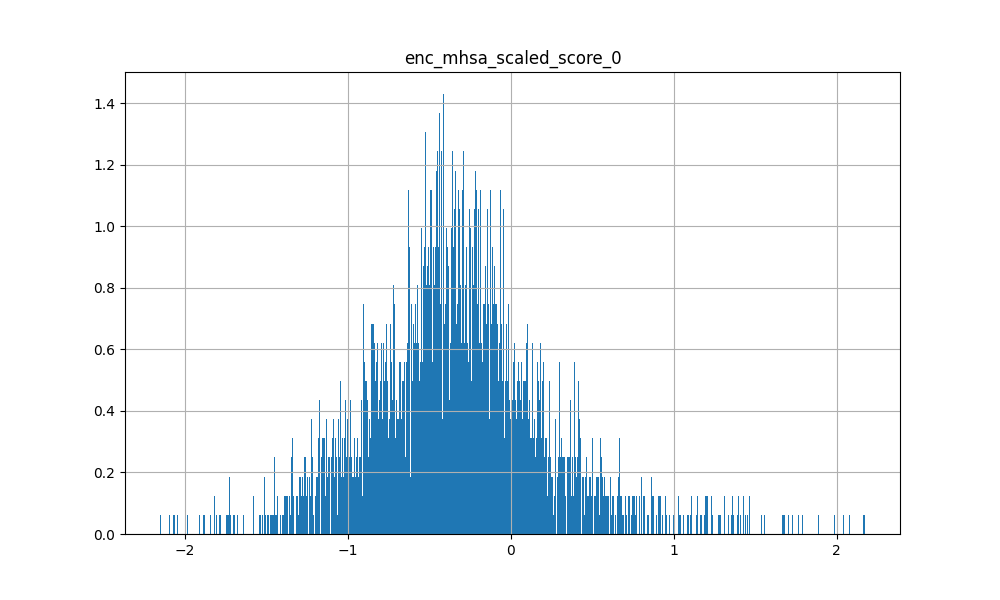

The table this chart was drawn from, first rows:
-5.585521087050437927e-02, 1.673580408096313477e+00, 1.452895760536193848e+00, 4.972136318683624268e-01, 1.146176457405090332e+00, 7.867620587348937988e-01, 1.363562583923339844e+00, 6.668385267257690430e-01, 7.699900865554809570e-01, 6.818127632141113281e-01, 1.030732631683349609e+00, 1.234595894813537598e+00, 4.415232837200164795e-01, 5.994769334793090820e-01, 1.273888826370239258e+00, -6.833921670913696289e-01, 2.173401832580566406e+00, -1.131665110588073730e+00, 1.682670950889587402e+00, 1.285539388656616211e+00, 1.204768180847167969e+00, 1.030273810029029846e-01, 1.429535627365112305e+00, 5.399705767631530762e-01
-7.982601970434188843e-02, -1.810993671417236328e+00, -1.879750013351440430e+00, -1.173712015151977539e+00, -1.471116542816162109e+00, -1.051012992858886719e+00, -1.215672492980957031e+00, -9.641727209091186523e-01, -1.029537439346313477e+00, -1.147648930549621582e+00, -1.234096884727478027e+00, -1.611590147018432617e+00, -8.576635718345642090e-01, -1.185882568359375000e+00, -1.510428905487060547e+00, -1.752000898122787476e-01, -1.935739874839782715e+00, 4.147018194198608398e-01, -1.729507088661193848e+00, -1.733398556709289551e+00, -1.384767651557922363e+00, -6.494796276092529297e-01, -1.674976468086242676e+00, -9.538964033126831055e-01
-5.597113072872161865e-02, 3.967974185943603516e-01, 1.642757058143615723e-01, -1.946730911731719971e-01, 1.728488504886627197e-01, 9.662292897701263428e-02, 4.443600773811340332e-01, -6.139231380075216293e-03, 6.296996027231216431e-02, -2.601104974746704102e-02, 2.595044970512390137e-01, 1.401348263025283813e-01, -2.662819810211658478e-02, -8.404565602540969849e-02, 2.209192812442779541e-01, -5.805318951606750488e-01, 7.324727177619934082e-01, -6.253378391265869141e-01, 4.544376134872436523e-01, 1.530510187149047852e-01, 2.341235131025314331e-01, -2.086650729179382324e-01, 3.185424208641052246e-01, -6.153726577758789062e-02
-8.697365224361419678e-02, -4.278994798660278320e-01, -5.645593404769897461e-01, -5.433562994003295898e-01, -4.557842910289764404e-01, -3.205543160438537598e-01, -1.853087395429611206e-01, -2.674753069877624512e-01, -2.883939743041992188e-01, -4.221669435501098633e-01, -4.131905138492584229e-01, -5.175485610961914062e-01, -4.083934128284454346e-01, -5.239058136940002441e-01, -4.100880324840545654e-01, -3.885890245437622070e-01, -3.541548252105712891e-01, -1.345161497592926025e-01, -4.360930621623992920e-01, -5.756498575210571289e-01, -3.257359564304351807e-01, -3.564178645610809326e-01, -5.539651513099670410e-01, -3.580319285392761230e-01
-7.516013830900192261e-02, -7.127295136451721191e-01, -7.991085052490234375e-01, -5.581398606300354004e-01, -5.956211686134338379e-01, -3.966325223445892334e-01, -3.230642378330230713e-01, -4.107155799865722656e-01, -3.747173547744750977e-01, -5.305973291397094727e-01, -4.936453998088836670e-01, -5.335320234298706055e-01, -4.235296547412872314e-01, -5.654705166816711426e-01, -6.337963342666625977e-01, -3.375378847122192383e-01, -5.575461983680725098e-01, -9.605528414249420166e-02, -5.471387505531311035e-01, -8.003366589546203613e-01, -4.929791390895843506e-01, -3.466690778732299805e-01, -5.938201546669006348e-01, -4.921487569808959961e-01
-1.137861534953117371e-01, -1.674650758504867554e-01, -4.380007982254028320e-01, -6.419737935066223145e-01, -3.648159205913543701e-01, -2.631276547908782959e-01, 1.101975515484809875e-02, -2.202363759279251099e-01, -2.304440587759017944e-01, -3.987256586551666260e-01, -3.240784108638763428e-01, -5.236280560493469238e-01, -4.473305940628051758e-01, -5.372365117073059082e-01, -2.716902494430541992e-01, -6.143921017646789551e-01, -3.609459381550550461e-03, -3.367598652839660645e-01, -2.338929325342178345e-01, -4.840269684791564941e-01, -1.780216991901397705e-01, -4.327556192874908447e-01, -4.382618665695190430e-01, -3.604118227958679199e-01
-7.871619611978530884e-02, -5.300721526145935059e-01, -6.221148967742919922e-01, -4.947222769260406494e-01, -4.878627061843872070e-01, -3.218265473842620850e-01, -2.272209376096725464e-01, -2.937044799327850342e-01, -2.902647852897644043e-01, -4.404066205024719238e-01, -4.341799914836883545e-01, -4.610515534877777100e-01, -3.943644464015960693e-01, -5.035304427146911621e-01, -4.831657111644744873e-01, -3.350516557693481445e-01, -4.237564802169799805e-01, -1.059992909431457520e-01, -4.481357634067535400e-01, -6.451942324638366699e-01, -3.694007396697998047e-01, -3.162410557270050049e-01, -5.322764515876770020e-01, -3.905413150787353516e-01
-3.223173692822456360e-02, -7.163217067718505859e-01, -9.175422191619873047e-01, -6.911324858665466309e-01, -6.769358515739440918e-01, -3.895916044712066650e-01, -3.155024349689483643e-01, -4.408171474933624268e-01, -4.519772529602050781e-01, -5.647248029708862305e-01, -5.132836699485778809e-01, -7.316526770591735840e-01, -4.950695633888244629e-01, -5.883763432502746582e-01, -7.312900424003601074e-01, -3.591506183147430420e-01, -5.949971079826354980e-01, 1.199345067143440247e-01, -6.064262986183166504e-01, -9.545506834983825684e-01, -5.068654417991638184e-01, -2.536242008209228516e-01, -6.945460438728332520e-01, -5.675957798957824707e-01
-1.048725843429565430e-01, -1.071927189826965332e+00, -1.171535968780517578e+00, -8.146875500679016113e-01, -8.980886936187744141e-01, -6.250074505805969238e-01, -5.858163237571716309e-01, -5.721708536148071289e-01, -5.696325302124023438e-01, -7.594580054283142090e-01, -7.744949460029602051e-01, -8.947741389274597168e-01, -6.148526668548583984e-01, -8.518352508544921875e-01, -9.142770767211914062e-01, -3.640095293521881104e-01, -1.014408707618713379e+00, 1.748538948595523834e-02, -9.767961502075195312e-01, -1.112752437591552734e+00, -7.641486525535583496e-01, -5.176104903221130371e-01, -1.037745475769042969e+00, -6.469885110855102539e-01
-6.363937258720397949e-02, -7.815379500389099121e-01, -9.291712045669555664e-01, -7.219417095184326172e-01, -7.013390064239501953e-01, -4.483636617660522461e-01, -3.471072912216186523e-01, -4.519666731357574463e-01, -4.844107329845428467e-01, -5.869100689888000488e-01, -6.054830551147460938e-01, -7.514740824699401855e-01, -5.487577915191650391e-01, -6.648716926574707031e-01, -7.278986573219299316e-01, -3.968396782875061035e-01, -6.790912151336669922e-01, 6.675839424133300781e-02, -6.883028149604797363e-01, -9.785678982734680176e-01, -5.362030267715454102e-01, -3.267449736595153809e-01, -7.893494367599487305e-01, -5.670415759086608887e-01
-7.659037411212921143e-02, -1.030440926551818848e+00, -1.181507110595703125e+00, -8.815295100212097168e-01, -8.761295080184936523e-01, -6.704363226890563965e-01, -6.389454007148742676e-01, -6.624929904937744141e-01, -6.629115939140319824e-01, -7.251119017601013184e-01, -7.186763286590576172e-01, -1.064354538917541504e+00, -5.739340782165527344e-01, -8.130139708518981934e-01, -8.944194316864013672e-01, -3.237203955650329590e-01, -1.005849242210388184e+00, 8.978813886642456055e-02, -1.007253408432006836e+00, -1.071388721466064453e+00, -7.969229221343994141e-01, -5.192154049873352051e-01, -1.023842930793762207e+00, -6.497902274131774902e-01
-4.710361734032630920e-02, -2.602419555187225342e-01, -3.956989049911499023e-01, -2.892370820045471191e-01, -3.329055309295654297e-01, -9.473122656345367432e-02, -8.956158161163330078e-02, -4.087810963392257690e-02, -2.530915103852748871e-02, -2.576037645339965820e-01, -3.194729983806610107e-01, -2.679388821125030518e-01, -3.094365298748016357e-01, -2.872557640075683594e-01, -3.465973138809204102e-01, -1.567668020725250244e-01, -2.432777881622314453e-01, 1.280246227979660034e-01, -2.622259259223937988e-01, -4.791079461574554443e-01, -1.213950216770172119e-01, -9.575855731964111328e-02, -3.990482985973358154e-01, -2.524902820587158203e-01
-1.466929446905851364e-03, 7.921413779258728027e-01, 6.608268022537231445e-01, 3.633206486701965332e-01, 5.346063375473022461e-01, 4.166363477706909180e-01, 4.908441305160522461e-01, 3.840719759464263916e-01, 5.136930942535400391e-01, 3.710701763629913330e-01, 5.372413396835327148e-01, 5.778304338455200195e-01, 3.262324035167694092e-01, 3.871006369590759277e-01, 5.574652552604675293e-01, -1.715471781790256500e-02, 8.753907084465026855e-01, -2.841577231884002686e-01, 6.907452344894409180e-01, 7.152937054634094238e-01, 5.627499818801879883e-01, 1.028772741556167603e-01, 6.233010292053222656e-01, 3.296592831611633301e-01
-3.028623014688491821e-02, 1.732216596603393555e+00, 1.395588755607604980e+00, 4.822675585746765137e-01, 1.095429539680480957e+00, 8.652197122573852539e-01, 1.366857767105102539e+00, 7.507407665252685547e-01, 8.702378869056701660e-01, 6.772835850715637207e-01, 1.035431623458862305e+00, 1.168484091758728027e+00, 4.174755513668060303e-01, 6.302518248558044434e-01, 1.201497673988342285e+00, -6.027367115020751953e-01, 2.164899587631225586e+00, -9.079515337944030762e-01, 1.664968252182006836e+00, 1.225302338600158691e+00, 1.256381273269653320e+00, 1.969820857048034668e-01, 1.361231923103332520e+00, 5.220693945884704590e-01
-6.300840526819229126e-02, -1.168488979339599609e+00, -1.248894214630126953e+00, -8.510148525238037109e-01, -9.969753623008728027e-01, -6.601613759994506836e-01, -6.396892666816711426e-01, -6.359484791755676270e-01, -7.133840322494506836e-01, -8.291500210762023926e-01, -8.262084126472473145e-01, -9.988086819648742676e-01, -6.641963124275207520e-01, -8.418547511100769043e-01, -1.015934586524963379e+00, -3.581361174583435059e-01, -1.094099402427673340e+00, 9.700956940650939941e-02, -9.870015978813171387e-01, -1.276373624801635742e+00, -8.802394866943359375e-01, -4.209171235561370850e-01, -1.018972039222717285e+00, -7.191087603569030762e-01
-1.246214359998703003e-01, -8.259742707014083862e-02, -2.263962030410766602e-01, -5.354943275451660156e-01, -2.170459479093551636e-01, -3.577206730842590332e-01, -9.145149588584899902e-02, -2.686800658702850342e-01, -3.053454458713531494e-01, -3.101457059383392334e-01, -1.982122510671615601e-01, -5.069051980972290039e-01, -2.682685852050781250e-01, -4.814323782920837402e-01, -3.962902724742889404e-02, -5.154600739479064941e-01, -1.581531018018722534e-02, -5.463644266128540039e-01, -2.522847354412078857e-01, -1.078956797719001770e-01, -2.406544983386993408e-01, -5.804134607315063477e-01, -3.362255394458770752e-01, -1.731016784906387329e-01
2.128045447170734406e-02, -1.293428778648376465e+00, -1.317161083221435547e+00, -6.124526262283325195e-01, -9.779376983642578125e-01, -5.829392075538635254e-01, -8.300866484642028809e-01, -6.182203888893127441e-01, -6.176706552505493164e-01, -7.125563621520996094e-01, -7.299011349678039551e-01, -9.243193268775939941e-01, -4.557410478591918945e-01, -6.249244213104248047e-01, -1.122476458549499512e+00, 1.033853814005851746e-01, -1.370211482048034668e+00, 5.488229393959045410e-01, -1.111623525619506836e+00, -1.221068024635314941e+00, -9.149628877639770508e-01, -1.850551366806030273e-01, -1.012322425842285156e+00, -6.428815126419067383e-01
-1.490044891834259033e-01, 2.734335660934448242e-01, -1.046736817806959152e-02, -5.036510825157165527e-01, 7.478843908756971359e-03, -1.118946447968482971e-01, 3.913595974445343018e-01, -1.428155750036239624e-01, -8.617661148309707642e-02, -2.285936325788497925e-01, 5.197298526763916016e-02, -1.124419048428535461e-01, -2.447474896907806396e-01, -4.015727341175079346e-01, 1.438853442668914795e-01, -8.965973258018493652e-01, 6.695028543472290039e-01, -9.304068684577941895e-01, 2.780092358589172363e-01, -9.638236835598945618e-03, 9.885408729314804077e-02, -5.422970652580261230e-01, 6.693276017904281616e-02, -1.992382556200027466e-01
-2.761724777519702911e-02, -3.086527287960052490e-01, -3.797672986984252930e-01, -2.218324840068817139e-01, -2.380318939685821533e-01, -1.580975502729415894e-01, -1.549905240535736084e-01, -1.862592548131942749e-01, -1.123628392815589905e-01, -2.217797338962554932e-01, -1.296956539154052734e-01, -1.985172927379608154e-01, -1.068332418799400330e-01, -2.437226027250289917e-01, -2.791835367679595947e-01, -1.010262221097946167e-01, -2.590655982494354248e-01, -3.352290391921997070e-02, -2.701568603515625000e-01, -2.648846507072448730e-01, -2.076464891433715820e-01, -1.818409115076065063e-01, -2.719003260135650635e-01, -1.871661096811294556e-01
-7.476070523262023926e-02, -6.266392469406127930e-01, -8.107174038887023926e-01, -6.800828576087951660e-01, -6.395370364189147949e-01, -3.637453913688659668e-01, -2.101919651031494141e-01, -3.676062822341918945e-01, -3.919177055358886719e-01, -5.752584934234619141e-01, -5.331590175628662109e-01, -6.211606860160827637e-01, -5.439853072166442871e-01, -6.238255500793457031e-01, -6.456391811370849609e-01, -4.961234033107757568e-01, -4.446843266487121582e-01, -8.582430332899093628e-02, -4.906929135322570801e-01, -9.117531776428222656e-01, -4.394109547138214111e-01, -3.200396001338958740e-01, -6.331991553306579590e-01, -5.491392016410827637e-01
-9.816039353609085083e-02, -1.157417416572570801e+00, -1.412817120552062988e+00, -1.138647913932800293e+00, -1.042694449424743652e+00, -7.307350039482116699e-01, -6.081204414367675781e-01, -7.467105984687805176e-01, -7.593628168106079102e-01, -8.456769585609436035e-01, -9.249932765960693359e-01, -1.281722784042358398e+00, -8.143005371093750000e-01, -9.776366949081420898e-01, -1.087385535240173340e+00, -5.302752852439880371e-01, -1.043066382408142090e+00, 1.658501327037811279e-01, -1.097711443901062012e+00, -1.447073459625244141e+00, -8.245581984519958496e-01, -5.365979671478271484e-01, -1.216332554817199707e+00, -8.619513511657714844e-01
-7.809020578861236572e-02, -3.331990242004394531e-01, -5.197332501411437988e-01, -5.143710374832153320e-01, -3.927859961986541748e-01, -2.851239442825317383e-01, -1.479151993989944458e-01, -2.585247159004211426e-01, -2.382995784282684326e-01, -3.994874358177185059e-01, -2.706367969512939453e-01, -4.652224481105804443e-01, -3.110728561878204346e-01, -4.925014078617095947e-01, -3.472991883754730225e-01, -3.866270780563354492e-01, -2.552471458911895752e-01, -2.060697227716445923e-01, -3.765337169170379639e-01, -4.249494373798370361e-01, -2.920309305191040039e-01, -3.901314735412597656e-01, -4.782862365245819092e-01, -3.071843683719635010e-01
-4.432879760861396790e-02, 5.279842019081115723e-01, 4.171514213085174561e-01, 1.959377378225326538e-01, 3.393455743789672852e-01, 3.513935208320617676e-01, 5.717529654502868652e-01, 3.073012828826904297e-01, 4.057080149650573730e-01, 1.486030519008636475e-01, 3.552112877368927002e-01, 6.233993768692016602e-01, 1.145326644182205200e-01, 1.347462236881256104e-01, 3.473882675170898438e-01, -3.401940464973449707e-01, 8.001909852027893066e-01, -4.907919764518737793e-01, 6.404232978820800781e-01, 3.519400358200073242e-01, 4.610603451728820801e-01, 2.357110939919948578e-02, 4.846062064170837402e-01, 1.306924968957901001e-01
-7.334667444229125977e-02, -4.637762606143951416e-01, -5.635367631912231445e-01, -4.727100133895874023e-01, -4.496815502643585205e-01, -3.003287017345428467e-01, -2.088248729705810547e-01, -2.783612608909606934e-01, -2.744733989238739014e-01, -4.040571153163909912e-01, -4.087575376033782959e-01, -4.572445452213287354e-01, -3.781197369098663330e-01, -4.517765343189239502e-01, -4.417624175548553467e-01, -3.185725510120391846e-01, -3.534449040889739990e-01, -1.031386852264404297e-01, -3.880773186683654785e-01, -6.081595420837402344e-01, -3.372034430503845215e-01, -2.914935648441314697e-01, -4.665755629539489746e-01, -3.747552037239074707e-01
-7.883039116859436035e-02, -1.611724972724914551e+00, -1.721763730049133301e+00, -1.177404403686523438e+00, -1.313225269317626953e+00, -9.399330019950866699e-01, -9.857813119888305664e-01, -9.132487177848815918e-01, -9.787091612815856934e-01, -1.007658839225769043e+00, -1.179515004158020020e+00, -1.519044041633605957e+00, -8.836911916732788086e-01, -1.088767647743225098e+00, -1.378757834434509277e+00, -3.059203922748565674e-01, -1.626945614814758301e+00, 4.021054804325103760e-01, -1.500027060508728027e+00, -1.724395155906677246e+00, -1.169671297073364258e+00, -5.439884066581726074e-01, -1.508727431297302246e+00, -9.580023288726806641e-01
-6.816183030605316162e-02, -1.232922911643981934e+00, -1.341473460197448730e+00, -9.208105206489562988e-01, -1.042861342430114746e+00, -6.951310038566589355e-01, -6.763877272605895996e-01, -6.915267705917358398e-01, -7.409954667091369629e-01, -8.499368429183959961e-01, -8.854323029518127441e-01, -1.085114479064941406e+00, -7.109783291816711426e-01, -8.744299411773681641e-01, -1.089181303977966309e+00, -3.666236102581024170e-01, -1.141369938850402832e+00, 1.541881412267684937e-01, -1.047734379768371582e+00, -1.380537867546081543e+00, -9.032967686653137207e-01, -4.348365962505340576e-01, -1.083619236946105957e+00, -7.857443690299987793e-01
-6.553091108798980713e-02, -1.329277873039245605e+00, -1.299710273742675781e+00, -7.203415632247924805e-01, -1.027928590774536133e+00, -6.530577540397644043e-01, -7.270791530609130859e-01, -6.077460646629333496e-01, -6.534315347671508789e-01, -8.293392062187194824e-01, -8.804989457130432129e-01, -8.602386713027954102e-01, -6.261363625526428223e-01, -8.254950046539306641e-01, -1.090730309486389160e+00, -2.097965478897094727e-01, -1.288195729255676270e+00, 1.797467023134231567e-01, -1.076688766479492188e+00, -1.307678103446960449e+00, -9.226318597793579102e-01, -3.770951032638549805e-01, -1.069069266319274902e+00, -6.982136964797973633e-01
-1.207730825990438461e-02, -1.487249851226806641e+00, -1.391641259193420410e+00, -6.220722198486328125e-01, -1.091249346733093262e+00, -7.205869555473327637e-01, -1.015239477157592773e+00, -6.517354249954223633e-01, -7.016416788101196289e-01, -8.050791025161743164e-01, -8.858501315116882324e-01, -1.001022696495056152e+00, -5.028287172317504883e-01, -7.516034841537475586e-01, -1.177766799926757812e+00, 1.633252203464508057e-01, -1.670257925987243652e+00, 5.129546523094177246e-01, -1.342558622360229492e+00, -1.246369361877441406e+00, -1.081929206848144531e+00, -3.097780644893646240e-01, -1.211734056472778320e+00, -6.215026974678039551e-01
-6.304517388343811035e-03, -3.576347827911376953e-01, -3.957866132259368896e-01, -2.080996036529541016e-01, -3.198818564414978027e-01, -1.709840297698974609e-01, -2.806233465671539307e-01, -1.253063827753067017e-01, -1.326186209917068481e-01, -2.034673988819122314e-01, -2.940609753131866455e-01, -3.559000492095947266e-01, -1.913147419691085815e-01, -2.035084068775177002e-01, -3.428890407085418701e-01, 7.938993722200393677e-02, -4.624329209327697754e-01, 2.792553007602691650e-01, -4.008459448814392090e-01, -3.862342238426208496e-01, -2.439536303281784058e-01, -5.655270069837570190e-02, -4.120423197746276855e-01, -1.819452941417694092e-01
-4.680146276950836182e-02, -9.508346021175384521e-02, -2.666027247905731201e-01, -3.451716899871826172e-01, -1.700428575277328491e-01, -1.045067906379699707e-01, 1.017185524106025696e-01, -1.474791914224624634e-01, -1.301434785127639771e-01, -2.389302551746368408e-01, -5.093939974904060364e-02, -1.681436747312545776e-01, -1.816083490848541260e-01, -3.094978630542755127e-01, -1.495181620121002197e-01, -4.293817281723022461e-01, 7.946274429559707642e-02, -2.914965748786926270e-01, -5.733412876725196838e-02, -2.307532876729965210e-01, -8.305525779724121094e-02, -2.352488785982131958e-01, -1.663720309734344482e-01, -2.040804326534271240e-01
-1.749060302972793579e-02, -8.588021397590637207e-01, -8.949462175369262695e-01, -4.892530739307403564e-01, -6.713309288024902344e-01, -4.737587869167327881e-01, -6.755338311195373535e-01, -4.163441061973571777e-01, -4.127969741821289062e-01, -4.507171809673309326e-01, -5.890829563140869141e-01, -8.154329657554626465e-01, -3.473376333713531494e-01, -4.810640513896942139e-01, -7.240312695503234863e-01, 1.467718333005905151e-01, -1.058576941490173340e+00, 4.747451841831207275e-01, -9.373353719711303711e-01, -7.670994400978088379e-01, -6.230956315994262695e-01, -2.330947965383529663e-01, -8.855432271957397461e-01, -3.920904397964477539e-01
-6.800495088100433350e-02, -3.575148582458496094e-01, -4.930601418018341064e-01, -5.026918649673461914e-01, -3.664743602275848389e-01, -2.533570528030395508e-01, -3.092950396239757538e-02, -2.798494696617126465e-01, -2.990259826183319092e-01, -3.950999975204467773e-01, -2.707035243511199951e-01, -3.542029559612274170e-01, -3.433353602886199951e-01, -4.746042490005493164e-01, -3.447436392307281494e-01, -5.082812309265136719e-01, -1.543842703104019165e-01, -2.881159186363220215e-01, -2.492607682943344116e-01, -5.204886198043823242e-01, -2.653143107891082764e-01, -3.097970783710479736e-01, -3.603495657444000244e-01, -3.541468679904937744e-01
-9.704528003931045532e-02, 1.205863714218139648e+00, 8.601180911064147949e-01, 5.257290974259376526e-02, 7.338586449623107910e-01, 4.703977704048156738e-01, 1.038839578628540039e+00, 3.595581054687500000e-01, 5.029176473617553711e-01, 3.510986566543579102e-01, 7.090981602668762207e-01, 6.837425231933593750e-01, 1.866695731878280640e-01, 1.971726715564727783e-01, 8.449983000755310059e-01, -8.009232282638549805e-01, 1.670217633247375488e+00, -1.027981996536254883e+00, 1.142490625381469727e+00, 8.172934055328369141e-01, 8.500499129295349121e-01, -1.784710288047790527e-01, 8.700740933418273926e-01, 2.447270005941390991e-01
-1.042242199182510376e-01, -5.428112745285034180e-01, -7.570165991783142090e-01, -8.033373951911926270e-01, -5.598038434982299805e-01, -4.103262126445770264e-01, -6.259585916996002197e-02, -4.630669355392456055e-01, -4.925830960273742676e-01, -5.909248590469360352e-01, -4.434224963188171387e-01, -6.083089709281921387e-01, -5.490404367446899414e-01, -7.134159803390502930e-01, -5.302601456642150879e-01, -7.810243368148803711e-01, -2.206893116235733032e-01, -4.197508096694946289e-01, -3.793886005878448486e-01, -8.322274088859558105e-01, -4.097499847412109375e-01, -4.714110195636749268e-01, -5.424256920814514160e-01, -5.683939456939697266e-01
-2.682480029761791229e-02, -8.332116901874542236e-02, -2.021393626928329468e-01, -1.901870518922805786e-01, -1.424120068550109863e-01, -2.376585453748703003e-02, 5.050964653491973877e-02, -3.050061501562595367e-02, -8.904309943318367004e-03, -1.437005847692489624e-01, -9.268408268690109253e-02, -9.545811265707015991e-02, -1.510556638240814209e-01, -1.778781712055206299e-01, -1.528344601392745972e-01, -1.985953599214553833e-01, -9.600134566426277161e-03, -3.629028052091598511e-02, -6.784167885780334473e-02, -2.229556590318679810e-01, -2.089432999491691589e-02, -7.843083143234252930e-02, -1.653359085321426392e-01, -1.428957879543304443e-01
-3.979048132896423340e-02, -3.181886076927185059e-01, -4.213675558567047119e-01, -3.263336420059204102e-01, -3.221511244773864746e-01, -1.748994290828704834e-01, -1.546371877193450928e-01, -1.465990543365478516e-01, -1.398486793041229248e-01, -2.543770670890808105e-01, -2.955476045608520508e-01, -3.461563587188720703e-01, -2.669600248336791992e-01, -3.069525063037872314e-01, -3.326044976711273193e-01, -1.496951133012771606e-01, -3.131133615970611572e-01, 9.418847411870956421e-02, -3.357868492603302002e-01, -4.365605115890502930e-01, -1.962787806987762451e-01, -1.507047265768051147e-01, -4.159999489784240723e-01, -2.449728995561599731e-01
-1.170523762702941895e-01, -1.170075416564941406e+00, -1.279245853424072266e+00, -9.645186662673950195e-01, -9.743688702583312988e-01, -7.787275910377502441e-01, -7.149106860160827637e-01, -7.333789467811584473e-01, -7.389501929283142090e-01, -8.302660584449768066e-01, -8.442076444625854492e-01, -1.129027843475341797e+00, -6.600097417831420898e-01, -9.439179897308349609e-01, -9.659466147422790527e-01, -4.094925522804260254e-01, -1.116180181503295898e+00, -4.251622781157493591e-02, -1.111026883125305176e+00, -1.173344612121582031e+00, -9.062964916229248047e-01, -6.510023474693298340e-01, -1.128947854042053223e+00, -7.137455344200134277e-01
-1.255189441144466400e-02, 5.315146446228027344e-01, 4.164076149463653564e-01, 2.440372109413146973e-01, 3.212756216526031494e-01, 2.901766002178192139e-01, 3.479995429515838623e-01, 3.091418743133544922e-01, 3.928687274456024170e-01, 1.719622910022735596e-01, 4.133237898349761963e-01, 4.503841400146484375e-01, 2.407405972480773926e-01, 1.715487539768218994e-01, 3.721541464328765869e-01, -6.302853673696517944e-02, 5.584088563919067383e-01, -2.944795191287994385e-01, 4.271506965160369873e-01, 5.551721453666687012e-01, 3.546401858329772949e-01, -1.144032459706068039e-02, 3.517999053001403809e-01, 2.601465284824371338e-01
-3.173946589231491089e-02, -1.033887624740600586e+00, -1.050599932670593262e+00, -5.313890576362609863e-01, -8.250181674957275391e-01, -5.209504961967468262e-01, -7.416537404060363770e-01, -4.347349405288696289e-01, -4.416196942329406738e-01, -5.928081274032592773e-01, -7.035403847694396973e-01, -8.277032375335693359e-01, -4.338853359222412109e-01, -5.944681763648986816e-01, -8.780210614204406738e-01, 1.064053550362586975e-01, -1.211240053176879883e+00, 4.468656778335571289e-01, -1.033405661582946777e+00, -9.418962001800537109e-01, -7.379642724990844727e-01, -2.700595557689666748e-01, -9.987266659736633301e-01, -4.747985303401947021e-01
-9.671791642904281616e-02, 1.816576570272445679e-01, 9.228552877902984619e-02, -1.532263457775115967e-01, 8.990041911602020264e-03, -4.239224642515182495e-02, 1.092364639043807983e-01, 7.384236156940460205e-02, 7.355938851833343506e-02, -7.043252140283584595e-02, -5.250358954071998596e-02, -4.783135652542114258e-02, -1.233163923025131226e-01, -1.844206005334854126e-01, 1.351796835660934448e-01, -2.802480459213256836e-01, 2.015922963619232178e-01, -3.487329483032226562e-01, 3.902984410524368286e-02, 1.089071109890937805e-01, 7.769367843866348267e-02, -2.794186174869537354e-01, -8.592624962329864502e-02, 1.836601458489894867e-02
-8.857332170009613037e-02, -5.821890830993652344e-01, -5.792309045791625977e-01, -4.574922919273376465e-01, -4.671681821346282959e-01, -4.114705920219421387e-01, -3.224222660064697266e-01, -3.485595285892486572e-01, -3.722851872444152832e-01, -4.501933455467224121e-01, -4.056232273578643799e-01, -4.609147906303405762e-01, -3.185667395591735840e-01, -5.343124866485595703e-01, -4.150197803974151611e-01, -2.971733808517456055e-01, -5.300117135047912598e-01, -2.380760312080383301e-01, -5.295881628990173340e-01, -4.961949884891510010e-01, -4.695159494876861572e-01, -4.246588945388793945e-01, -5.435062050819396973e-01, -3.118518590927124023e-01
5.489911139011383057e-02, 2.710638642311096191e-01, 9.759339690208435059e-02, 7.364038378000259399e-02, 1.704893261194229126e-01, 1.910327374935150146e-01, 1.872040629386901855e-01, 6.561913341283798218e-02, 1.692775636911392212e-01, 1.286989897489547729e-01, 3.157247006893157959e-01, 1.348566114902496338e-01, 1.787683218717575073e-01, 1.763938963413238525e-01, 9.750483930110931396e-02, 2.797154895961284637e-02, 3.269786834716796875e-01, 6.313880532979965210e-02, 2.391285151243209839e-01, 1.986859142780303955e-01, 1.997968256473541260e-01, 1.217021346092224121e-01, 2.327687889337539673e-01, 5.509530380368232727e-02
-1.062257289886474609e-01, 6.153520345687866211e-01, 3.913496732711791992e-01, -1.698463261127471924e-01, 3.087038993835449219e-01, 1.112006977200508118e-01, 4.711149930953979492e-01, 1.376377791166305542e-01, 1.826728731393814087e-01, 1.190383285284042358e-01, 2.169718742370605469e-01, 1.062148436903953552e-01, -3.999189287424087524e-02, -6.762586534023284912e-02, 4.452152550220489502e-01, -5.313667058944702148e-01, 7.906140089035034180e-01, -5.974193811416625977e-01, 4.251133203506469727e-01, 3.835330009460449219e-01, 3.935650885105133057e-01, -2.872387170791625977e-01, 2.281313240528106689e-01, 9.403387457132339478e-02
-9.947110712528228760e-02, -5.633382201194763184e-01, -6.980082988739013672e-01, -6.965570449829101562e-01, -5.236270427703857422e-01, -5.159425735473632812e-01, -3.059081137180328369e-01, -5.155635476112365723e-01, -5.198833346366882324e-01, -5.590345263481140137e-01, -3.587941825389862061e-01, -6.794778704643249512e-01, -3.660683929920196533e-01, -6.641046404838562012e-01, -4.475223720073699951e-01, -5.258616209030151367e-01, -4.137281775474548340e-01, -4.380510747432708740e-01, -5.365771055221557617e-01, -5.400649309158325195e-01, -5.486932992935180664e-01, -5.983282923698425293e-01, -5.600998997688293457e-01, -4.198439121246337891e-01
-3.908552974462509155e-02, 4.175646305084228516e-01, 1.347175538539886475e-01, -1.058058366179466248e-01, 2.010410577058792114e-01, 2.027300894260406494e-01, 4.019806385040283203e-01, 1.375461667776107788e-01, 2.692048251628875732e-01, 9.283922612667083740e-02, 2.509418129920959473e-01, 1.569904834032058716e-01, 1.817307807505130768e-02, -1.648352667689323425e-02, 1.891414821147918701e-01, -3.200703561305999756e-01, 5.652070641517639160e-01, -2.101328969001770020e-01, 3.014353811740875244e-01, 1.936875283718109131e-01, 3.653394579887390137e-01, -8.382155746221542358e-02, 1.255710124969482422e-01, 1.740716211497783661e-02
-3.091884404420852661e-02, -1.801518321037292480e+00, -1.828390479087829590e+00, -1.008899331092834473e+00, -1.372007966041564941e+00, -9.097197055816650391e-01, -1.080097198486328125e+00, -9.311090111732482910e-01, -9.638674855232238770e-01, -1.067245125770568848e+00, -1.083969473838806152e+00, -1.334705591201782227e+00, -7.425854802131652832e-01, -1.038134098052978516e+00, -1.505462408065795898e+00, -1.379256844520568848e-01, -1.813065528869628906e+00, 4.506209194660186768e-01, -1.539746642112731934e+00, -1.722900032997131348e+00, -1.294461369514465332e+00, -4.540411233901977539e-01, -1.452635526657104492e+00, -9.416998028755187988e-01
-2.368153817951679230e-02, -7.876930832862854004e-01, -8.624250292778015137e-01, -3.960136175155639648e-01, -6.527889966964721680e-01, -3.219777047634124756e-01, -5.249077677726745605e-01, -2.731201350688934326e-01, -2.201551049947738647e-01, -4.468062520027160645e-01, -5.578696727752685547e-01, -5.849815607070922852e-01, -3.629890084266662598e-01, -4.353441298007965088e-01, -7.463756799697875977e-01, 1.067047938704490662e-01, -9.016833901405334473e-01, 4.634842276573181152e-01, -7.690458297729492188e-01, -8.140611648559570312e-01, -4.891723394393920898e-01, -1.377480030059814453e-01, -7.887248396873474121e-01, -4.090569317340850830e-01
-1.402857303619384766e-01, 1.158778220415115356e-01, -1.360762715339660645e-01, -5.540702342987060547e-01, -1.142831295728683472e-01, -2.125804722309112549e-01, 1.691334992647171021e-01, -1.761897653341293335e-01, -1.613908112049102783e-01, -2.486228346824645996e-01, -1.246713101863861084e-01, -3.554736375808715820e-01, -3.100811839103698730e-01, -4.420992136001586914e-01, 3.087468817830085754e-02, -7.027059197425842285e-01, 3.305129706859588623e-01, -6.331469416618347168e-01, -3.473822260275483131e-03, -1.244304999709129333e-01, -1.950463280081748962e-02, -5.262632966041564941e-01, -1.911552995443344116e-01, -2.106200307607650757e-01
-5.367070809006690979e-02, -1.088997602462768555e+00, -9.684078097343444824e-01, -4.363096654415130615e-01, -7.692430615425109863e-01, -5.535153150558471680e-01, -6.667866706848144531e-01, -4.926653206348419189e-01, -5.098478198051452637e-01, -6.612325906753540039e-01, -5.821362137794494629e-01, -5.540708899497985840e-01, -3.357136547565460205e-01, -6.388126015663146973e-01, -7.921331524848937988e-01, -6.267819553613662720e-02, -1.106964945793151855e+00, -1.305754017084836960e-02, -8.894250988960266113e-01, -8.022925257682800293e-01, -8.169999122619628906e-01, -3.918467462062835693e-01, -7.909308075904846191e-01, -4.344775080680847168e-01
-1.252213213592767715e-02, -7.747012376785278320e-01, -8.612784743309020996e-01, -4.337199032306671143e-01, -6.243494749069213867e-01, -3.796139657497406006e-01, -5.918214917182922363e-01, -3.494769632816314697e-01, -2.920051217079162598e-01, -4.152082204818725586e-01, -5.154896974563598633e-01, -7.020828723907470703e-01, -3.115107417106628418e-01, -4.218816161155700684e-01, -7.108867764472961426e-01, 1.533777713775634766e-01, -9.342402815818786621e-01, 4.872359633445739746e-01, -8.300510048866271973e-01, -7.352066636085510254e-01, -5.277782082557678223e-01, -1.810060143470764160e-01, -8.023560643196105957e-01, -3.851953446865081787e-01
-9.894767403602600098e-02, -6.016130372881889343e-02, -2.739907205104827881e-01, -4.726056456565856934e-01, -1.641637235879898071e-01, -1.680644899606704712e-01, 1.860219538211822510e-01, -2.252404093742370605e-01, -1.755834519863128662e-01, -3.160067200660705566e-01, -3.272960335016250610e-02, -1.698137372732162476e-01, -2.288511693477630615e-01, -4.344902634620666504e-01, -1.065043732523918152e-01, -6.890265345573425293e-01, 2.524786889553070068e-01, -6.373396515846252441e-01, 1.536963600665330887e-02, -2.125284969806671143e-01, -9.142379462718963623e-02, -4.342958927154541016e-01, -1.239381283521652222e-01, -2.605536282062530518e-01
-4.279752075672149658e-02, 1.170972585678100586e+00, 8.978211879730224609e-01, 2.803894877433776855e-01, 7.249986529350280762e-01, 5.919225811958312988e-01, 1.035448908805847168e+00, 4.836305379867553711e-01, 5.993064641952514648e-01, 3.483599424362182617e-01, 8.062185049057006836e-01, 9.204356670379638672e-01, 3.016856014728546143e-01, 3.143506646156311035e-01, 8.077425956726074219e-01, -6.231374740600585938e-01, 1.593623757362365723e+00, -9.207225441932678223e-01, 1.210363864898681641e+00, 8.667244911193847656e-01, 8.328910470008850098e-01, 5.132894031703472137e-03, 9.772699475288391113e-01, 3.229802250862121582e-01
-1.238679364323616028e-01, 1.621097885072231293e-02, -2.178418338298797607e-01, -5.097605586051940918e-01, -1.348350793123245239e-01, -2.313598990440368652e-01, 1.018934398889541626e-01, -2.252218872308731079e-01, -1.688884347677230835e-01, -2.842030227184295654e-01, -4.099034145474433899e-02, -3.017596304416656494e-01, -2.101475149393081665e-01, -4.575183689594268799e-01, -1.984437741339206696e-02, -6.341845393180847168e-01, 2.172858864068984985e-01, -6.470754146575927734e-01, -7.889615744352340698e-02, -6.549397110939025879e-02, -9.756927192211151123e-02, -5.562664866447448730e-01, -2.091516256332397461e-01, -1.907441914081573486e-01
-4.077988862991333008e-02, 3.808872699737548828e-01, 1.813503056764602661e-01, -1.345393154770135880e-02, 1.753286570310592651e-01, 2.000088989734649658e-01, 3.695085048675537109e-01, 1.651794016361236572e-01, 2.660728096961975098e-01, 4.994544759392738342e-02, 2.342554330825805664e-01, 2.535692453384399414e-01, 3.101399913430213928e-02, 7.724066264927387238e-03, 1.881181448698043823e-01, -2.943120896816253662e-01, 5.490321516990661621e-01, -3.135794699192047119e-01, 3.573455214500427246e-01, 2.026540488004684448e-01, 3.020828962326049805e-01, -7.432351261377334595e-02, 2.140948623418807983e-01, 3.551931679248809814e-02
-1.417920142412185669e-01, -1.214230805635452271e-01, -3.964477181434631348e-01, -7.440357804298400879e-01, -2.700478136539459229e-01, -3.630877435207366943e-01, 9.878617525100708008e-02, -3.971465229988098145e-01, -3.778555989265441895e-01, -4.396400153636932373e-01, -1.462742537260055542e-01, -4.908131659030914307e-01, -3.573839962482452393e-01, -6.321945786476135254e-01, -1.401799321174621582e-01, -8.858529925346374512e-01, 2.043876498937606812e-01, -8.102020621299743652e-01, -1.349755674600601196e-01, -2.972870767116546631e-01, -2.300349175930023193e-01, -6.728031635284423828e-01, -2.880485653877258301e-01, -3.571748137474060059e-01
-2.835604362189769745e-02, -7.378838658332824707e-01, -5.674433708190917969e-01, -1.385810971260070801e-01, -4.855277836322784424e-01, -3.845052123069763184e-01, -5.646893382072448730e-01, -2.956287264823913574e-01, -3.059777617454528809e-01, -4.241930842399597168e-01, -3.239726424217224121e-01, -2.902327179908752441e-01, -9.451641887426376343e-02, -3.650382459163665771e-01, -4.716622829437255859e-01, 1.373245567083358765e-01, -8.471939563751220703e-01, -3.812000900506973267e-02, -6.330032944679260254e-01, -3.432802855968475342e-01, -6.157205700874328613e-01, -2.878745496273040771e-01, -4.847456216812133789e-01, -1.715513467788696289e-01
-4.547695443034172058e-02, 1.158787086606025696e-01, 8.635714650154113770e-03, -1.157015841454267502e-02, 2.299824543297290802e-02, 1.053396090865135193e-01, 1.493058204650878906e-01, 1.326250880956649780e-01, 2.180171757936477661e-01, -9.580137208104133606e-03, 2.439444698393344879e-02, 1.401004195213317871e-01, -4.016672819852828979e-02, -5.753811821341514587e-02, 1.537507865577936172e-02, -1.143877580761909485e-01, 1.633756756782531738e-01, -8.097848296165466309e-02, 8.018319308757781982e-02, 2.335063740611076355e-02, 1.587355583906173706e-01, -5.879660323262214661e-02, -3.277964890003204346e-02, -4.758263472467660904e-03
-4.701305180788040161e-02, -5.428063869476318359e-01, -6.721495389938354492e-01, -4.981391727924346924e-01, -4.827053248882293701e-01, -3.111380636692047119e-01, -2.737392783164978027e-01, -3.036771118640899658e-01, -2.908049523830413818e-01, -3.986873626708984375e-01, -3.902997076511383057e-01, -5.327087044715881348e-01, -3.426054418087005615e-01, -4.769232869148254395e-01, -5.073086619377136230e-01, -2.223985344171524048e-01, -5.250901579856872559e-01, 9.111744910478591919e-02, -5.473840832710266113e-01, -6.179639697074890137e-01, -3.658415079116821289e-01, -2.620711624622344971e-01, -6.157023310661315918e-01, -3.637075722217559814e-01
-1.019603013992309570e-01, -1.196241855621337891e+00, -1.184679865837097168e+00, -7.757048606872558594e-01, -8.794462084770202637e-01, -7.436082363128662109e-01, -7.379866242408752441e-01, -7.102082371711730957e-01, -6.945353746414184570e-01, -7.521466612815856934e-01, -7.482725381851196289e-01, -9.257283806800842285e-01, -5.124414563179016113e-01, -8.432969450950622559e-01, -8.970521092414855957e-01, -2.695126831531524658e-01, -1.159456849098205566e+00, -6.400806456804275513e-02, -1.078205347061157227e+00, -1.014280676841735840e+00, -9.024934172630310059e-01, -6.028574109077453613e-01, -1.016683936119079590e+00, -6.107941269874572754e-01
-5.548977106809616089e-02, -2.265179306268692017e-01, -3.216404020786285400e-01, -2.893441617488861084e-01, -1.852258145809173584e-01, -1.457561254501342773e-01, 2.295782044529914856e-02, -2.059614807367324829e-01, -1.402624547481536865e-01, -2.543184459209442139e-01, -6.771133840084075928e-02, -9.966586530208587646e-02, -1.386225372552871704e-01, -3.114544749259948730e-01, -2.004555761814117432e-01, -3.688243329524993896e-01, -2.305117622017860413e-02, -3.336323797702789307e-01, -1.086149886250495911e-01, -2.430426031351089478e-01, -1.509733498096466064e-01, -2.671145498752593994e-01, -1.584280729293823242e-01, -2.168444395065307617e-01
-3.142064064741134644e-02, -7.469290494918823242e-01, -7.178704142570495605e-01, -2.809187471866607666e-01, -5.461425185203552246e-01, -3.388963043689727783e-01, -5.051324963569641113e-01, -2.745901346206665039e-01, -2.402490526437759399e-01, -4.229579567909240723e-01, -4.135919511318206787e-01, -4.118629693984985352e-01, -2.192026674747467041e-01, -4.241645038127899170e-01, -5.909690856933593750e-01, 9.002826362848281860e-02, -8.589600920677185059e-01, 2.034681141376495361e-01, -7.110516428947448730e-01, -5.493587255477905273e-01, -5.159226059913635254e-01, -2.310707271099090576e-01, -6.665510535240173340e-01, -2.775791585445404053e-01
